Run: headless pygame with SDL's dummy video driver; simulated clock (each Clock.tick advances the game by its frame time, no real sleeping); random seed 0; keys injected as events and as key.get_pressed() state; no mouse input.
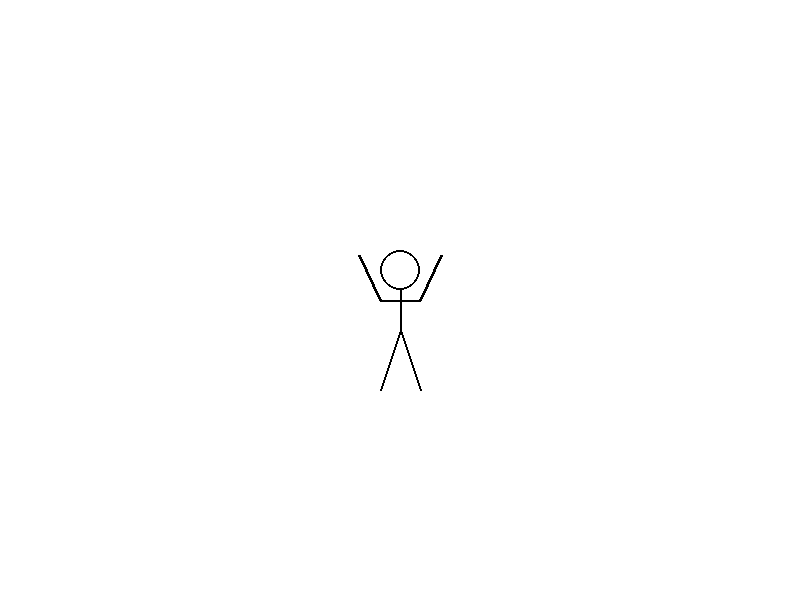
Frame 1 of 4 · flips 1–60 · no input
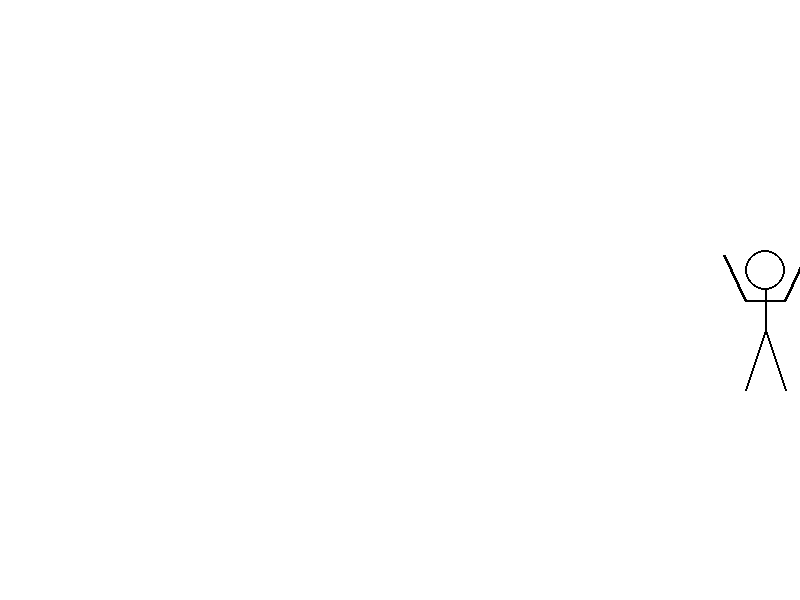
Frame 2 of 4 · flips 61–180 · tapped SPACE, RETURN · held RIGHT (→), D
Frame 3 of 4 · flips 181–300 · held DOWN (↓), S · screen unchanged from frame 2, image omitted
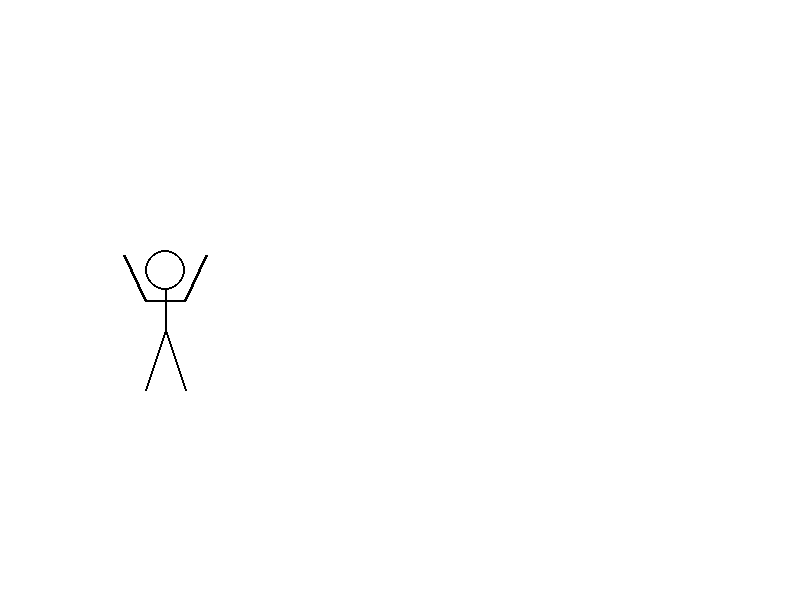
Frame 4 of 4 · flips 301–420 · held LEFT (←), A, UP (↑), W

The pygame program that drew these frames:

import pygame
import sys
import math

# 초기화
pygame.init()

# 화면 크기 설정
WIDTH, HEIGHT = 800, 600
screen = pygame.display.set_mode((WIDTH, HEIGHT))
pygame.display.set_caption("졸라맨 움직이기")

# 색상
WHITE = (255, 255, 255)
BLACK = (0, 0, 0)
RED = (255, 69, 0)

# 졸라맨 변수
x, y = WIDTH // 2, HEIGHT // 2
speed = 5
arm_angle = 0
arm_direction = 1
leg_angle = 0
leg_direction = 1
moving = False
jumping = False
jump_power = 15
gravity = 1
velocity_y = 0

# FPS 설정
clock = pygame.time.Clock()

# 졸라맨 그리기 함수
def draw_stickman(x, y, arm_angle, leg_angle):
    # 머리
    pygame.draw.circle(screen, BLACK, (x, y - 30), 20, 2)
    # 몸통
    pygame.draw.line(screen, BLACK, (x, y - 10), (x, y + 30), 2)
    # 기본 팔
    pygame.draw.line(screen, BLACK, (x - 20, y), (x + 20, y), 2)

    # 팔 늘린 선 (45도 방향, 흔들림 반영)
    length = 50
    left_arm_end = (x - 20 - int(length * math.cos(math.radians(65))), y - int(length * math.sin(math.radians(65))) - int(arm_angle))
    right_arm_end = (x + 20 + int(length * math.cos(math.radians(65))), y - int(length * math.sin(math.radians(65))) + int(arm_angle))

    pygame.draw.line(screen, BLACK, (x - 20, y), left_arm_end, 3)
    pygame.draw.line(screen, BLACK, (x + 20, y), right_arm_end, 3)

    # 다리 (움직임 반영)
    left_leg_end = (x - 20, y + 90 + int(leg_angle))
    right_leg_end = (x + 20, y + 90 - int(leg_angle))

    pygame.draw.line(screen, BLACK, (x, y + 30), left_leg_end, 2)
    pygame.draw.line(screen, BLACK, (x, y + 30), right_leg_end, 2)

# 게임 루프
while True:
    moving = False
    for event in pygame.event.get():
        if event.type == pygame.QUIT:
            pygame.quit()
            sys.exit()
        if event.type == pygame.KEYDOWN:
            if (event.key == pygame.K_SPACE or event.key == pygame.K_UP) and not jumping:
                jumping = True
                velocity_y = -jump_power

    # 키 입력
    keys = pygame.key.get_pressed()
    if keys[pygame.K_LEFT]:
        if x - speed > 30:  # 왼쪽 경계 (머리 반지름 20 고려)
            x -= speed
            moving = True
    if keys[pygame.K_RIGHT]:
        if x + speed < WIDTH - 30:  # 오른쪽 경계
            x += speed
            moving = True


    # 점프 물리
    if jumping:
        y += velocity_y
        velocity_y += gravity
        if y >= HEIGHT // 2:
            y = HEIGHT // 2
            jumping = False
            velocity_y = 0

    # 팔, 다리 흔들림 업데이트 (속도 빠르게)
    if moving:
        arm_angle += 4 * arm_direction
        if abs(arm_angle) > 10:
            arm_direction *= -1

        leg_angle += 4 * leg_direction
        if abs(leg_angle) > 10:
            leg_direction *= -1
    else:
        if arm_angle > 0:
            arm_angle -= 1
        elif arm_angle < 0:
            arm_angle += 1

        if leg_angle > 0:
            leg_angle -= 1
        elif leg_angle < 0:
            leg_angle += 1

    # 화면 그리기
    screen.fill(WHITE)
    draw_stickman(x, y, arm_angle, leg_angle)
    pygame.display.flip()

    # FPS
    clock.tick(60)
